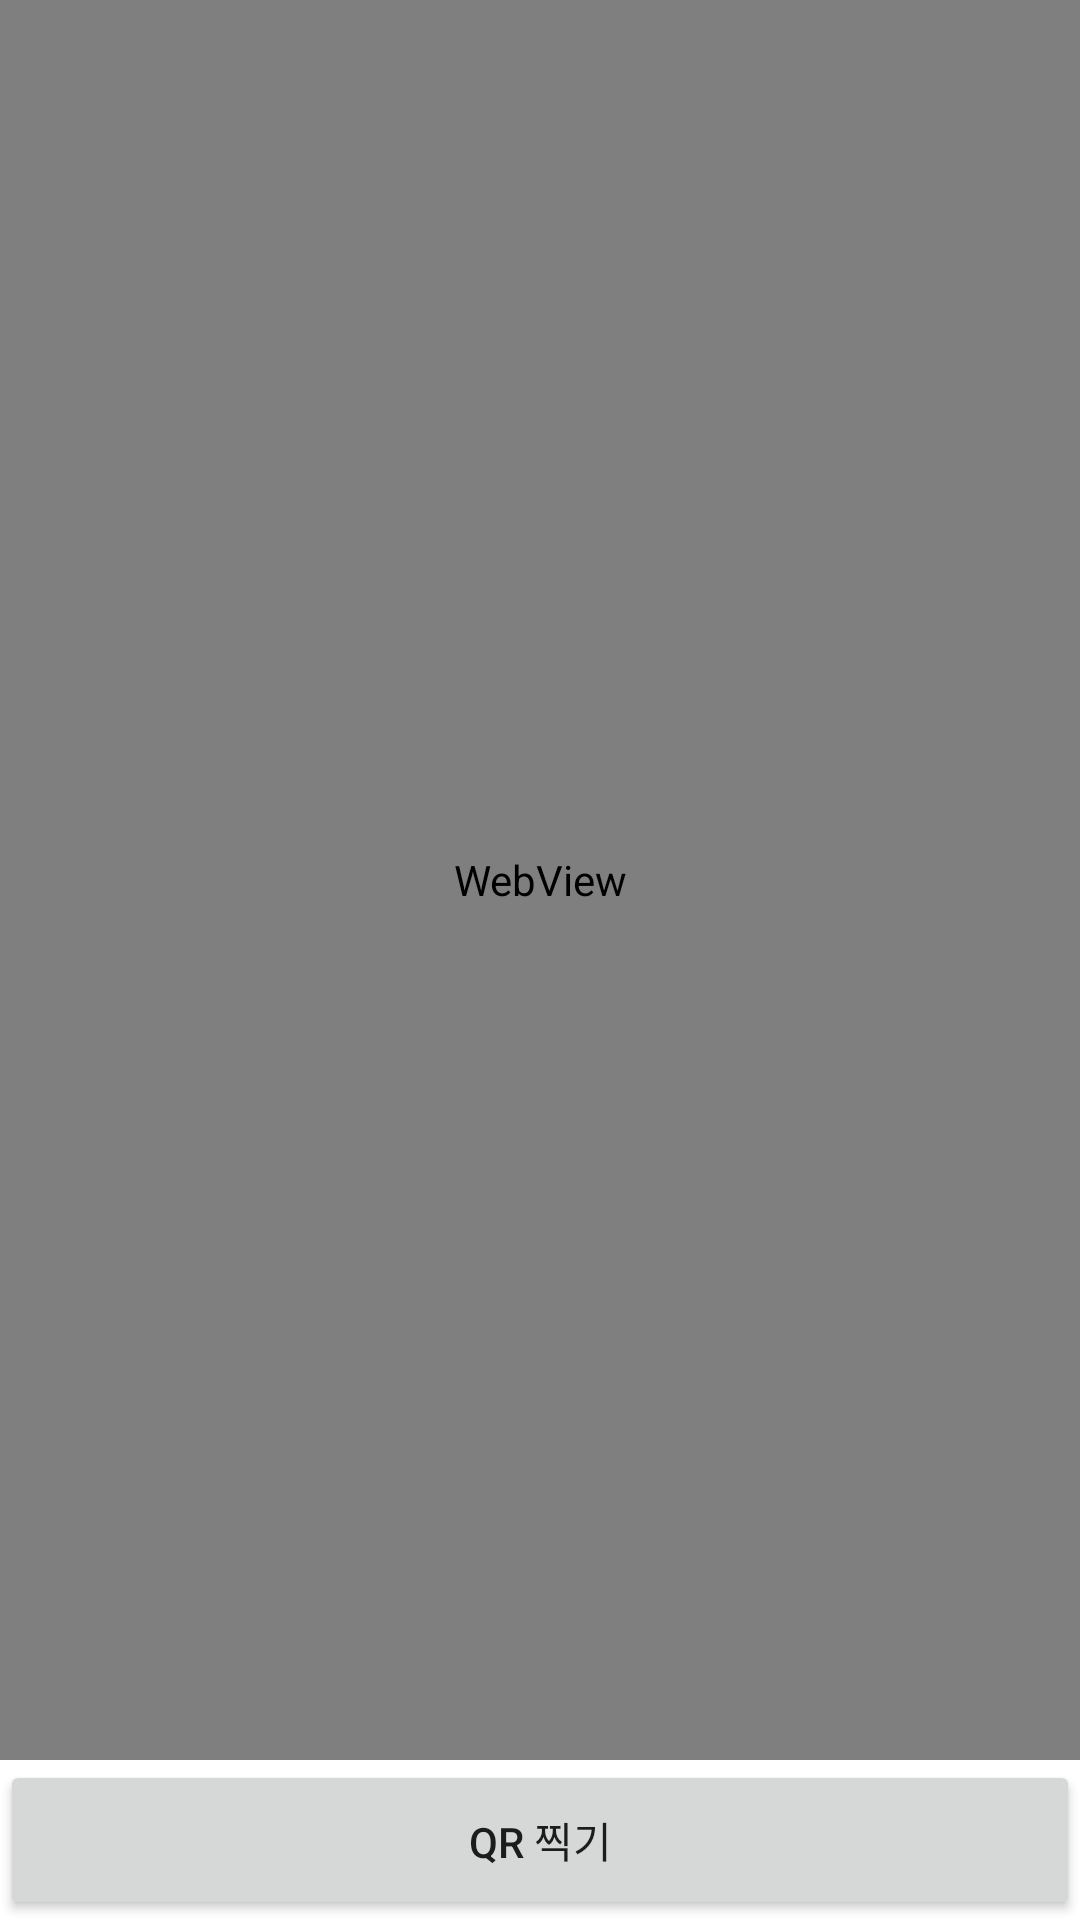

Layout XML and referenced resources for this Android screen:
<!-- AndroidManifest.xml: application theme Theme.FinalProject -->
<!-- res/layout/activity_capture.xml -->
<?xml version="1.0" encoding="utf-8"?>
<LinearLayout
    xmlns:android="http://schemas.android.com/apk/res/android"
    xmlns:tools="http://schemas.android.com/tools"
    xmlns:app="http://schemas.android.com/apk/res-auto"
    android:layout_width="match_parent"
    android:layout_height="match_parent"
    android:orientation="vertical"
    tools:context=".CaptureActivity">


    <WebView
        android:id="@+id/web_view"
        android:layout_width="match_parent"
        android:layout_height="match_parent"
        android:layout_weight="1">

    </WebView>

    <Button
        android:id="@+id/button"
        android:layout_width="match_parent"
        android:layout_height="match_parent"
        android:layout_weight="11"
        android:text="QR 찍기" />

</LinearLayout>
<!-- resources referenced by this layout -->
<resources>
  <style name="Theme.FinalProject" parent="Theme.MaterialComponents.DayNight.DarkActionBar">
          
          <item name="colorPrimary">@color/teal_700</item>
          <item name="colorPrimaryVariant">#d3e8de</item>
          <item name="colorOnPrimary">@color/white</item>
          
          <item name="colorSecondary">@color/teal_200</item>
          <item name="colorSecondaryVariant">@color/teal_700</item>
          <item name="colorOnSecondary">@color/black</item>
          
          <item name="android:statusBarColor" tools:targetApi="l">?attr/colorPrimaryVariant</item>
          
      </style>
  <!-- not gathered from this repository: default colours our renderer supplied (Android Studio template values) -->
  <color name="teal_200">#FF03DAC5</color>
  <color name="teal_700">#FF018786</color>
  <color name="black">#FF000000</color>
  <color name="white">#FFFFFFFF</color>
</resources>
